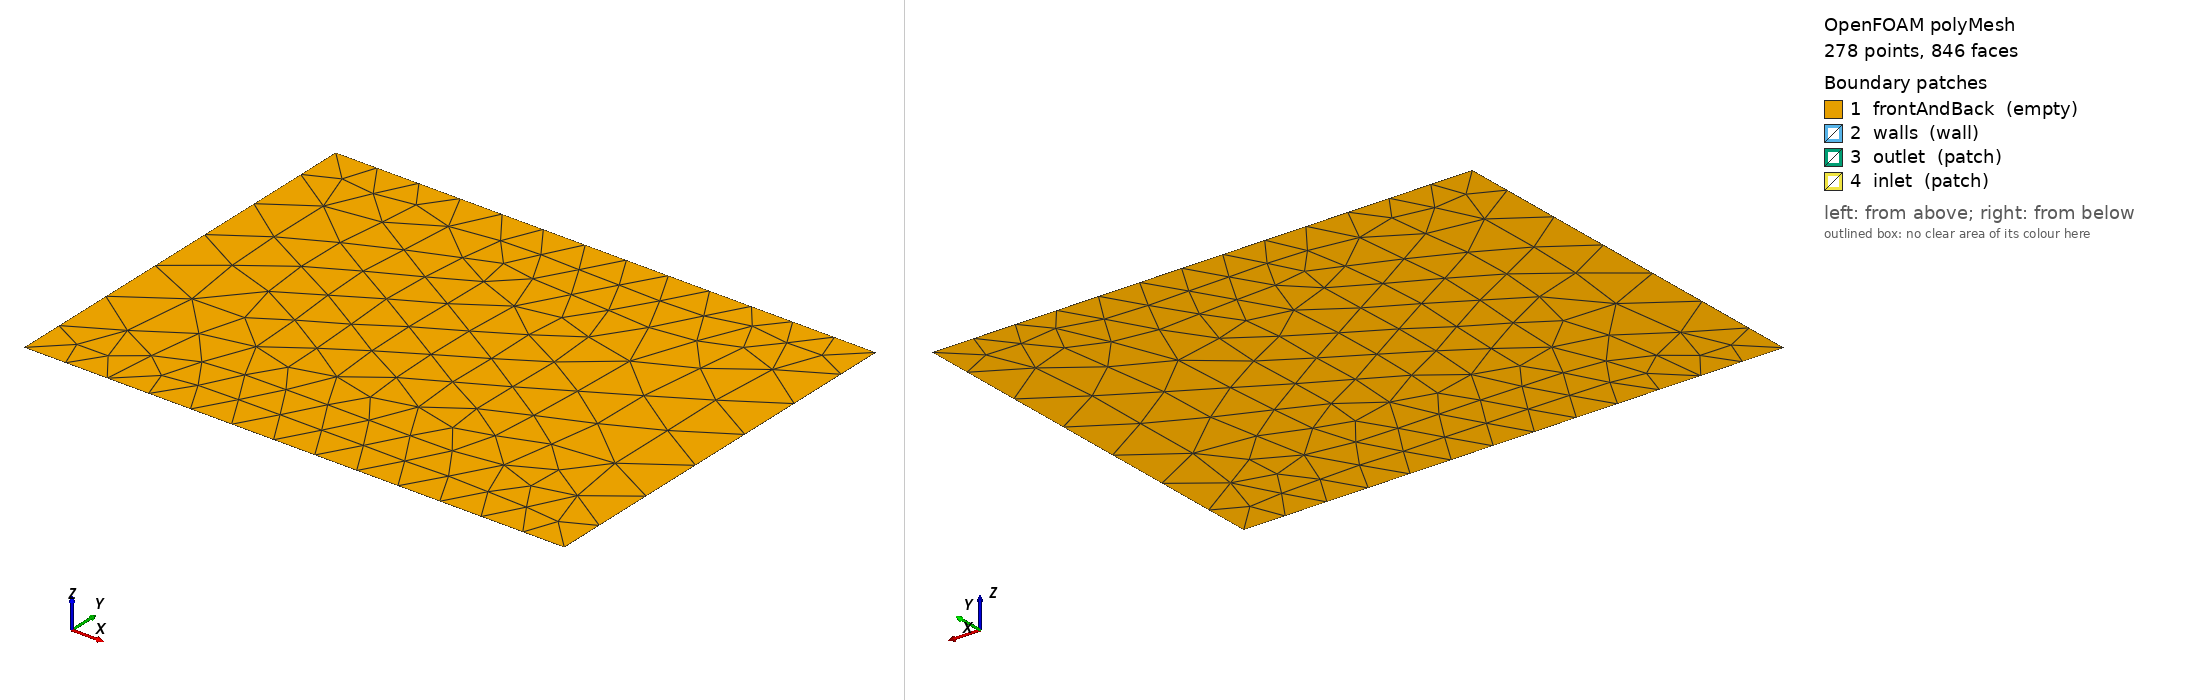

OpenFOAM case: the committed polyMesh, 278 points, 846 faces. Boundary patches (legend numbers): 1 frontAndBack (empty), 2 walls (wall), 3 outlet (patch), 4 inlet (patch). Left view from above one corner, right view from below the opposite corner. Boundary conditions: 1 field file(s) under 0/; 4 of 4 drawn patches have an entry in a shipped field file.

=== constant/polyMesh/boundary ===
/*--------------------------------*- C++ -*----------------------------------*\
| =========                 |                                                 |
| \\      /  F ield         | OpenFOAM: The Open Source CFD Toolbox           |
|  \\    /   O peration     | Version:  2412                                  |
|   \\  /    A nd           | Website:  www.openfoam.com                      |
|    \\/     M anipulation  |                                                 |
\*---------------------------------------------------------------------------*/
FoamFile
{
    version     2.0;
    format      ascii;
    arch        "LSB;label=32;scalar=64";
    class       polyBoundaryMesh;
    location    "constant/polyMesh";
    object      boundary;
}
// * * * * * * * * * * * * * * * * * * * * * * * * * * * * * * * * * * * * * //

4
(
    frontAndBack
    {
        type            empty;
        physicalType    patch;
        nFaces          472;
        startFace       334;
    }
    walls
    {
        type            wall;
        physicalType    patch;
        nFaces          26;
        startFace       806;
    }
    outlet
    {
        type            patch;
        physicalType    patch;
        nFaces          7;
        startFace       832;
    }
    inlet
    {
        type            patch;
        physicalType    patch;
        nFaces          7;
        startFace       839;
    }
)

// ************************************************************************* //

=== 0/p_rgh ===
/*--------------------------------*- C++ -*----------------------------------*\
| =========                 |                                                 |
| \      /  F ield         | OpenFOAM: The Open Source CFD Toolbox           |
|  \    /   O peration     | Version:  v2412                                 |
|   \  /    A nd           | Website:  www.openfoam.com                      |
|    \/     M anipulation  |                                                 |
\*---------------------------------------------------------------------------*/
FoamFile
{
    version     2.0;
    format      ascii;
    class       volScalarField;
    object      p_rgh;
}
// * * * * * * * * * * * * * * * * * * * * * * * * * * * * * * * * * * * * * //

dimensions      [1 -1 -2 0 0 0 0];

internalField   uniform 0;

boundaryField
{
    frontAndBack
    {
        type            empty;
    }
    walls
    {
        type            fixedFluxPressure;
        value           $internalField;
    }
    outlet
    {
        type            totalPressure;
        p0              uniform 0;
    }
    inlet
    {
        type            fixedFluxPressure;
        value           $internalField;
    }
}

// * * * * * * * * * * * * * * * * * * * * * * * * * * * * * * * * * * * * * //


Also in the case, not shown: constant/polyMesh/faces (numeric list); constant/polyMesh/neighbour (numeric list); constant/polyMesh/owner (numeric list); constant/polyMesh/points (numeric list).
